Labelled photos from "rice_dataset_augmented", an image-classification folder in SantiagoAviles/Rice-Proyect. The possible labels are: broken, chalky, stained, whole.

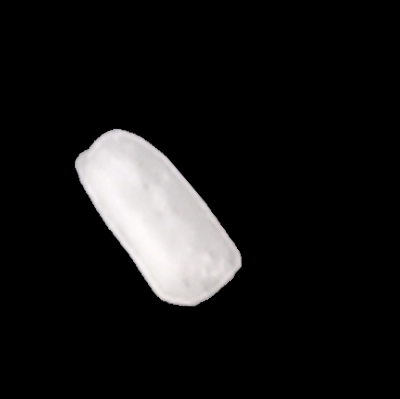
Label: broken

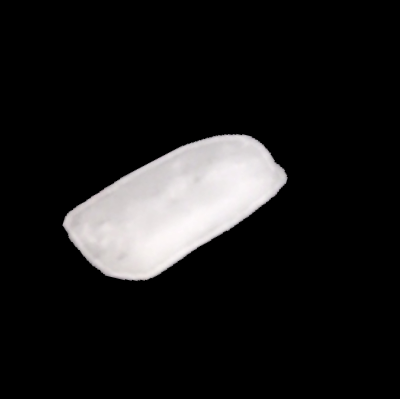
Label: broken

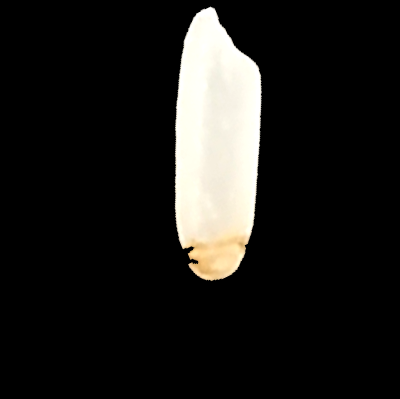
Label: stained

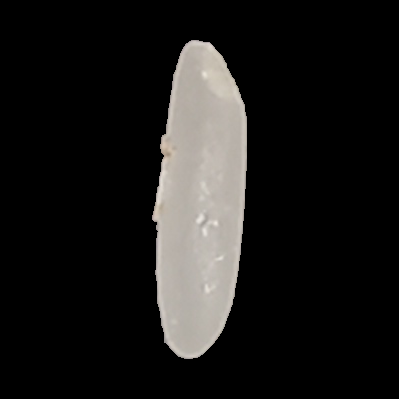
Label: whole

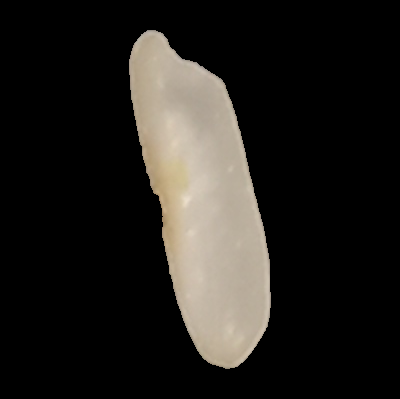
Label: stained

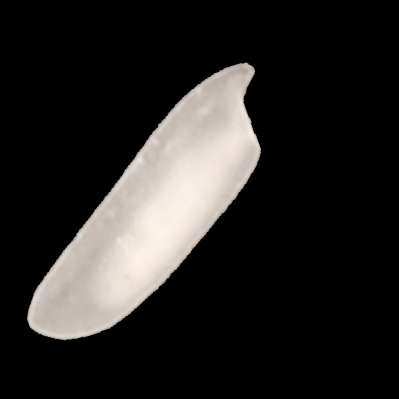
Label: chalky
